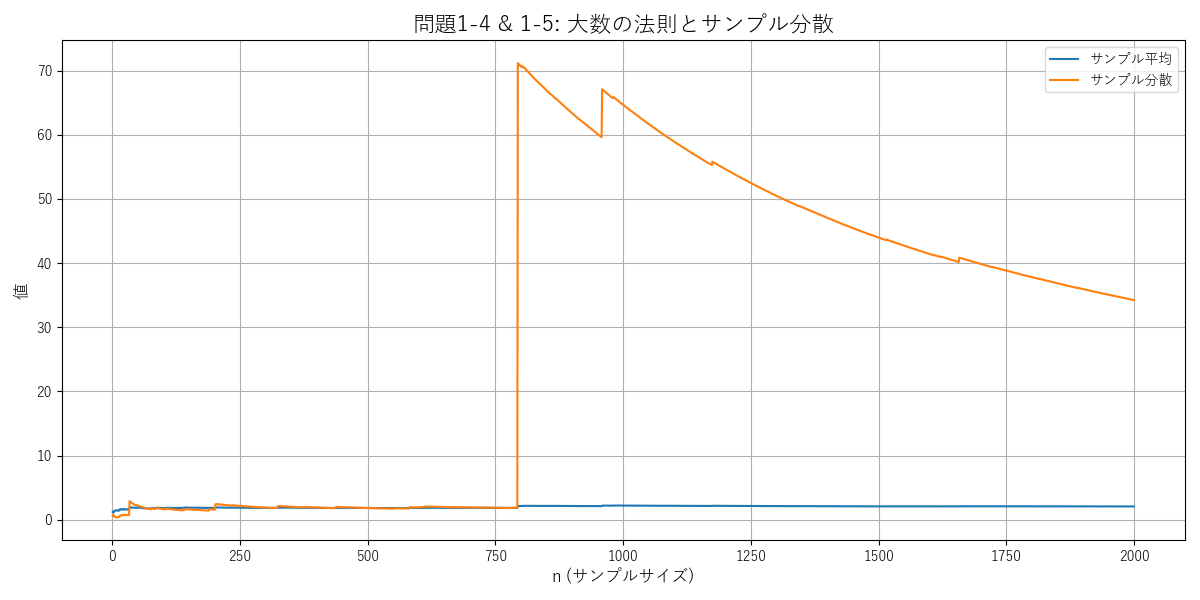

Source data for this figure (header and first rows):
n, サンプル平均, サンプル分散
1, 1.207, 0.6289
2, 1.122, 0.7789
3, 1.31, 0.552
4, 1.278, 0.5816
5, 1.367, 0.4804
6, 1.424, 0.4145
7, 1.494, 0.3563
8, 1.475, 0.3663
9, 1.453, 0.3834
10, 1.46, 0.3676
11, 1.425, 0.4123
12, 1.414, 0.4199
13, 1.403, 0.4291
14, 1.551, 0.5564
15, 1.532, 0.556
16, 1.669, 0.7077
17, 1.63, 0.7241
18, 1.604, 0.7232
19, 1.627, 0.6852
20, 1.6, 0.6916
21, 1.605, 0.6629
22, 1.579, 0.6766
23, 1.673, 0.7791
24, 1.65, 0.7789
25, 1.627, 0.7822
26, 1.611, 0.7758
27, 1.606, 0.757
28, 1.609, 0.7331
29, 1.648, 0.7264
30, 1.629, 0.7303
31, 1.613, 0.7308
32, 1.598, 0.7315
33, 1.638, 0.7344
34, 1.902, 2.898
35, 1.932, 2.84
36, 1.913, 2.777
37, 1.894, 2.718
38, 1.915, 2.659
39, 1.905, 2.596
40, 1.904, 2.532
41, 1.901, 2.471
42, 1.882, 2.432
43, 1.867, 2.389
44, 1.847, 2.357
45, 1.861, 2.309
46, 1.859, 2.26
47, 1.904, 2.294
48, 1.887, 2.264
49, 1.873, 2.23
50, 1.901, 2.218
51, 1.896, 2.176
52, 1.88, 2.152
53, 1.88, 2.111
54, 1.871, 2.078
55, 1.856, 2.057
56, 1.845, 2.031
57, 1.832, 2.009
58, 1.824, 1.982
59, 1.811, 1.963
60, 1.801, 1.94
... 1,940 more rows
